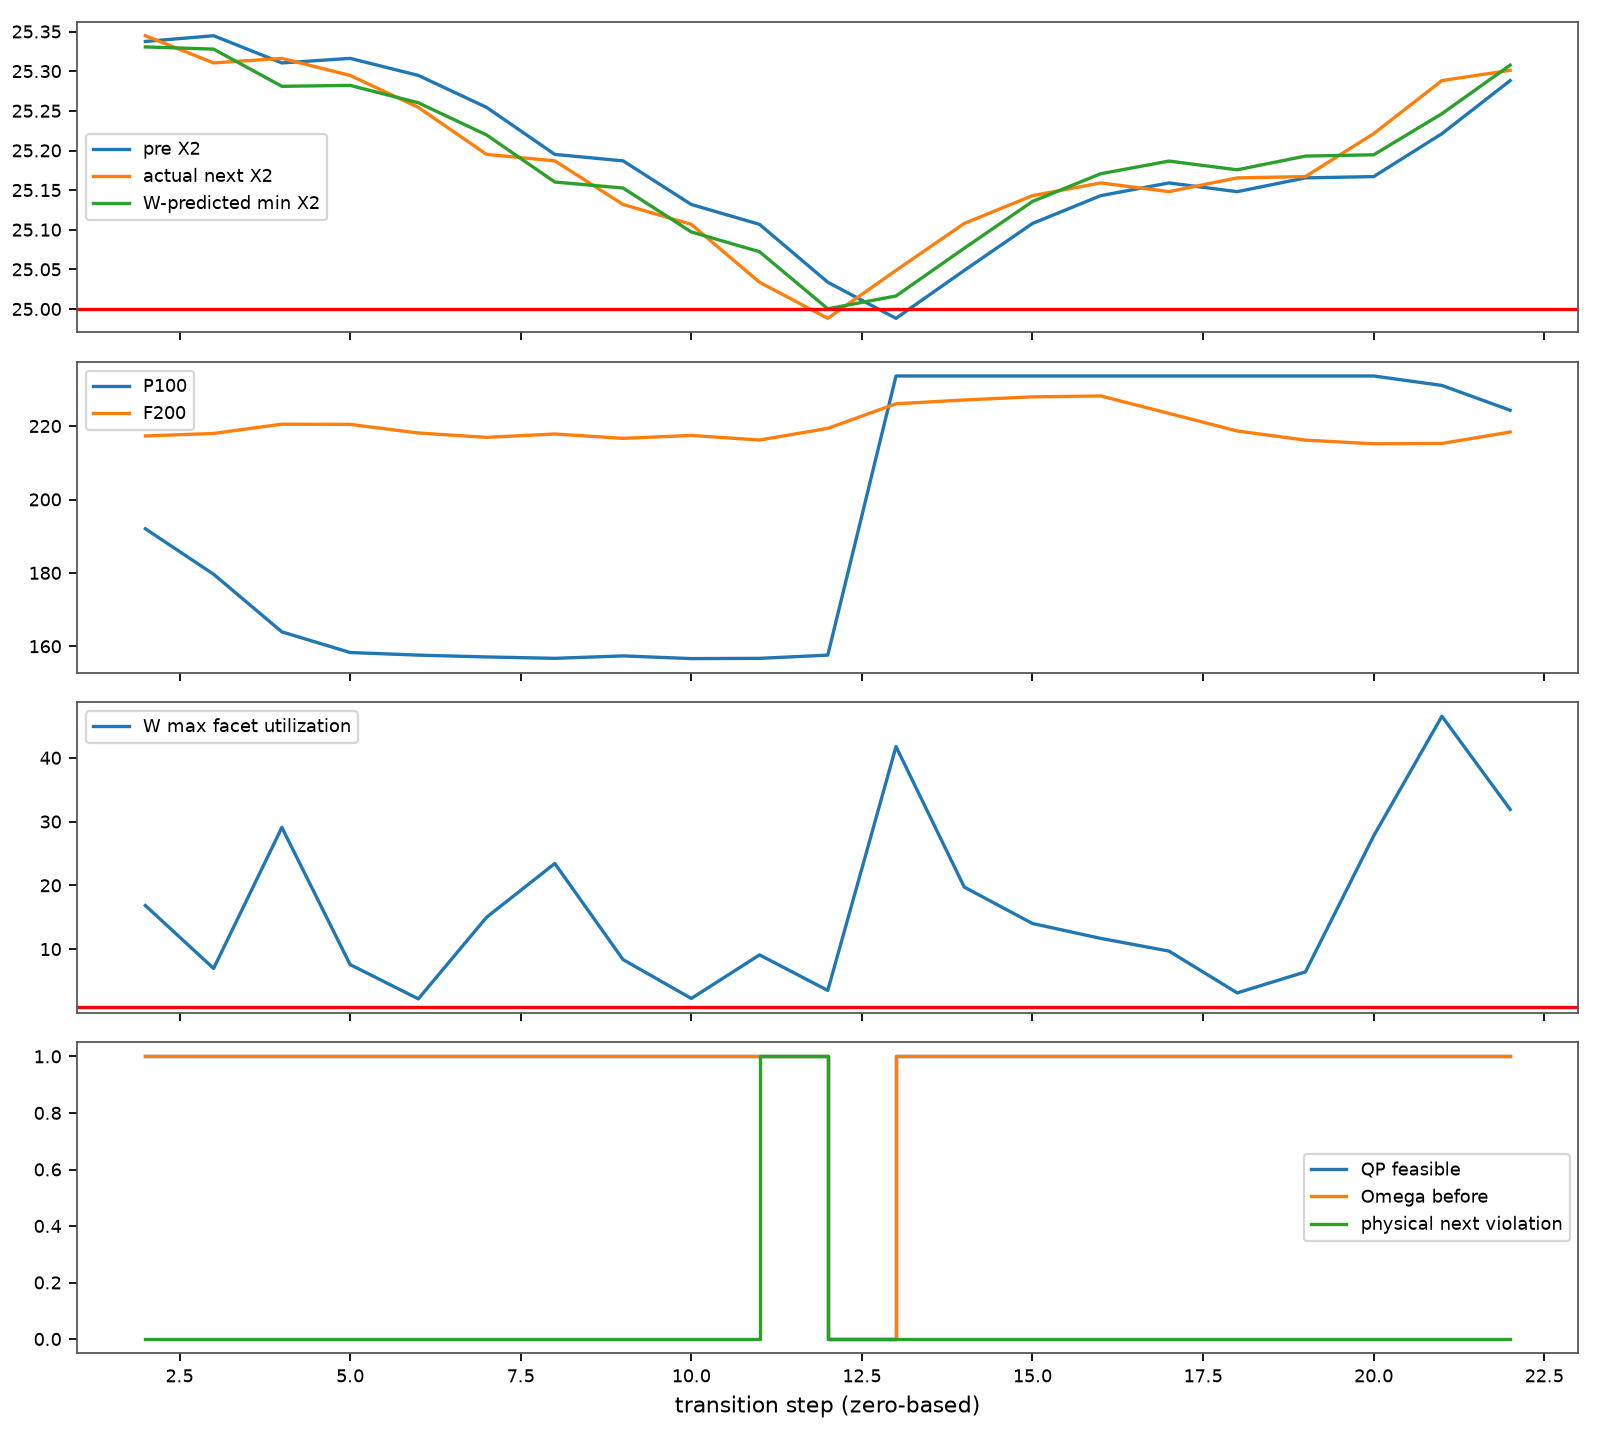

The data file committed next to this chart (first rows):
step, physical_before_safe, physical_after_violation, Omega_before, Omega_after, Z_before, QP_feasible, QP_modification, safety_mode, W_exceedance, W_max_facet_excess, W_max_facet_utilization, certified_W_next_Omega_max_excess, actual_next_Omega_max_excess, X2_minus_25, state_0, state_1, control_0, control_1, actual_next_0, actual_next_1, w_actual_0, w_actual_1, raw_action_0
2, True, False, True, True, False, True, 0.0, Omega_safe_one_step_QP, True, 0.0003545, 16.85, -0.02205, -0.02299, 0.3376, 25.34, 50.13, 192, 217.3, 25.34, 50.13, 0.0006236, -6.951886866957252e-05, -0.2789
3, True, False, True, True, False, True, 0.0, Omega_safe_one_step_QP, True, 0.00116, 6.99, -0.02186, -0.0207, 0.3448, 25.34, 50.13, 179.6, 218, 25.31, 50.12, -0.001475, -5.909961846875795e-05, -0.5134
4, True, False, True, True, False, True, 0.0, Omega_safe_one_step_QP, True, 0.001763, 29.1, -0.01873, -0.02108, 0.3105, 25.31, 50.12, 164, 220.5, 25.32, 50.12, 0.002033, -0.0001034, -0.8572
5, True, False, True, True, False, True, 0.0, Omega_safe_one_step_QP, True, 0.0002528, 7.592, -0.01881, -0.01965, 0.3162, 25.32, 50.12, 158.3, 220.5, 25.29, 50.11, 0.0005212, -2.7131064121269717e-05, -0.9582
6, True, False, True, True, False, True, 0.0, Omega_safe_one_step_QP, True, 0.0003851, 2.218, -0.01735, -0.01696, 0.2948, 25.29, 50.11, 157.6, 218.1, 25.25, 50.1, -0.0007016, 1.885523817124089e-05, -0.9735
7, True, False, True, True, False, True, 0.0, Omega_safe_one_step_QP, True, 0.001637, 15.01, -0.01464, -0.01301, 0.2544, 25.25, 50.1, 157.1, 216.9, 25.2, 50.1, -0.001952, -0.0001057, -0.9841
8, True, False, True, True, False, True, 0.0, Omega_safe_one_step_QP, True, 0.001195, 23.44, -0.01068, -0.01247, 0.1951, 25.2, 50.1, 156.7, 217.9, 25.19, 50.09, 0.001464, -8.62981790567235e-05, -0.9913
9, True, False, True, True, False, True, 0.0, Omega_safe_one_step_QP, True, 0.001381, 8.372, -0.01018, -0.008798, 0.187, 25.19, 50.09, 157.4, 216.7, 25.13, 50.09, -0.001699, 0.0001017, -0.9827
10, True, False, True, True, False, True, 0.0, Omega_safe_one_step_QP, True, 5.3829307652948286e-05, 2.278, -0.006487, -0.007125, 0.132, 25.13, 50.09, 156.7, 217.5, 25.11, 50.08, 0.000321, 4.134236750067376e-05, -0.9922
11, True, False, True, True, False, True, 0.0, Omega_safe_one_step_QP, True, 0.002564, 9.111, -0.004824, -0.002259, 0.1069, 25.11, 50.08, 156.7, 216.2, 25.03, 50.07, -0.002881, 1.8428770348423527e-05, -0.9914
12, True, True, True, False, False, True, 0.0, Omega_safe_one_step_QP, True, 0.0008021, 3.537, -2.4178869144627496e-05, 0.0007776, 0.03389, 25.03, 50.07, 157.6, 219.4, 24.99, 50.07, -0.001118, -1.5543402755334532e-05, -0.9941
13, False, False, False, True, False, False, 0.0, outside_certified_domain, True, 0.001561, 41.78, -0.001104, -0.003252, -0.01166, 24.99, 50.07, 233.7, 226.1, 25.05, 50.07, 0.001832, -0.0001674, -0.9926
14, True, False, True, True, False, True, 0.0, Omega_safe_one_step_QP, True, 0.001496, 19.74, -0.005119, -0.007201, 0.04879, 25.05, 50.07, 233.7, 227.1, 25.11, 50.08, 0.001765, -6.340249989416138e-05, 0.3834
15, True, False, True, True, False, True, 0.0, Omega_safe_one_step_QP, True, 6.21847723648055e-05, 14.03, -0.009054, -0.00954, 0.108, 25.11, 50.08, 233.7, 228, 25.14, 50.08, 0.00017, -6.399944969825381e-05, 0.4471
16, True, False, True, True, False, True, 0.0, Omega_safe_one_step_QP, True, 0.0007714, 11.7, -0.01138, -0.01061, 0.1431, 25.14, 50.08, 233.7, 228.2, 25.16, 50.09, -0.001091, 0.0001645, 0.4469
17, True, False, True, True, False, True, 0.0, Omega_safe_one_step_QP, True, 0.00257, 9.708, -0.01245, -0.009875, 0.1591, 25.16, 50.09, 233.7, 223.5, 25.15, 50.1, -0.002888, 0.0001019, 0.4768
18, True, False, True, True, False, True, 0.0, Omega_safe_one_step_QP, True, 0.0006811, 3.155, -0.01171, -0.01103, 0.1481, 25.15, 50.1, 233.7, 218.7, 25.17, 50.1, -0.000997, -2.2700828046868333e-05, 0.4217
19, True, False, True, True, False, True, 0.0, Omega_safe_one_step_QP, True, 0.001723, 6.449, -0.01287, -0.01114, 0.1655, 25.17, 50.1, 233.7, 216.2, 25.17, 50.11, -0.00204, 5.3975383754738e-05, 0.4269
20, True, False, True, True, False, True, 0.0, Omega_safe_one_step_QP, True, 0.00119, 27.78, -0.01297, -0.01475, 0.1671, 25.17, 50.11, 233.7, 215.2, 25.22, 50.12, 0.00146, -0.0001071, 0.3953
21, True, False, True, True, False, True, 0.0, Omega_safe_one_step_QP, True, 0.002199, 46.53, -0.01643, -0.01922, 0.2213, 25.22, 50.12, 231.1, 215.3, 25.29, 50.12, 0.00247, -0.0001789, 0.4706
22, True, False, True, True, False, True, 0.0, Omega_safe_one_step_QP, True, 0.0004426, 31.92, -0.02052, -0.02008, 0.2883, 25.29, 50.12, 224.3, 218.4, 25.3, 50.12, -0.0007559, -0.0001655, 0.4846
